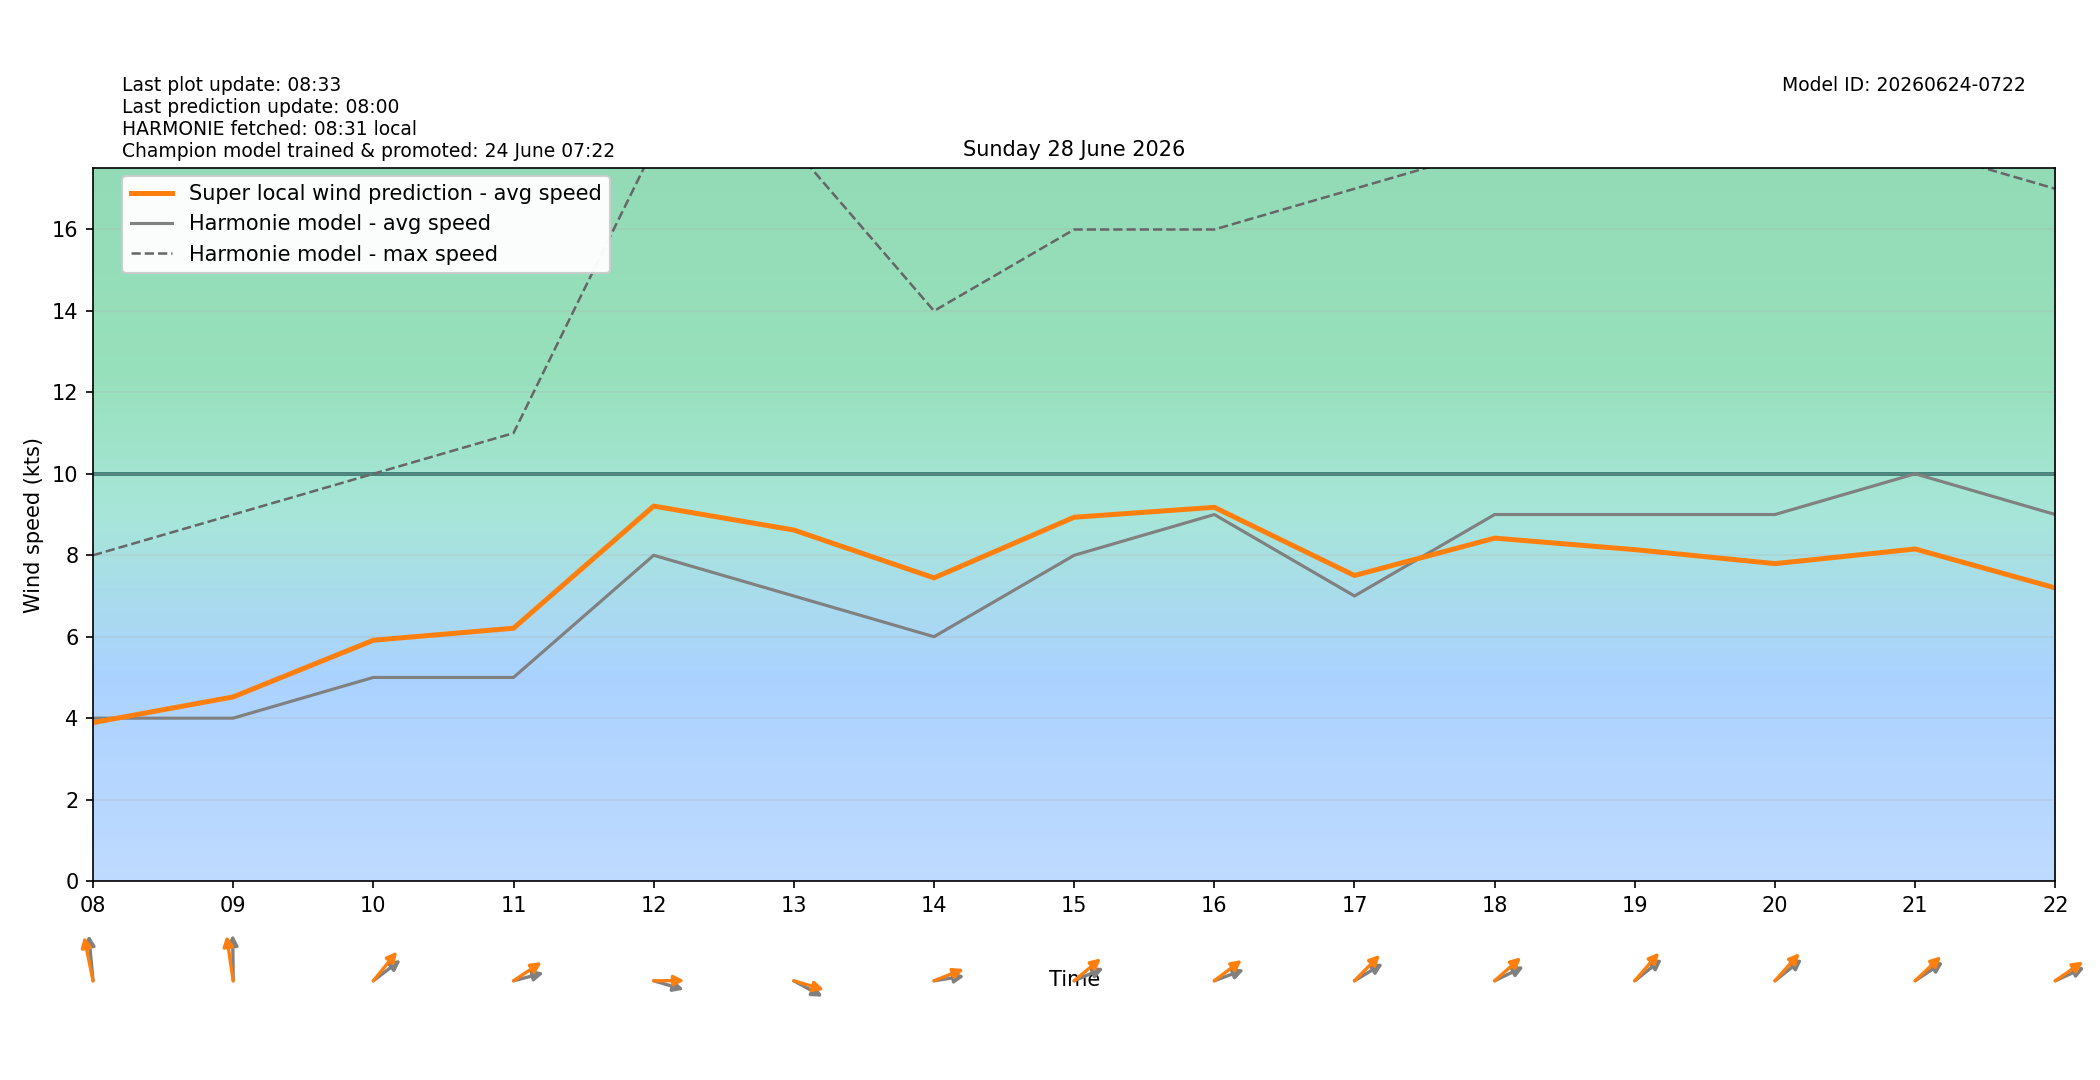

The table this chart was drawn from, first rows:
target_time_utc, target_time_local, hour_utc, hour_local, forecast_wind_speed, forecast_wind_min, forecast_wind_max, lstm_pred_wind_speed, delta_speed_lstm_minus_forecast, forecast_wind_dir_deg, lstm_pred_wind_dir_deg, delta_dir_lstm_minus_forecast
2026-06-27T22:00:00Z, 2026-06-28T00:00:00+0200, 22, 00, 9.0, 9.0, 24.0, 7.588, -1.412, 342.0, 342.9, 0.9318
2026-06-27T23:00:00Z, 2026-06-28T01:00:00+0200, 23, 01, 16.0, 16.0, 29.0, 9.492, -6.508, 119.0, 115.6, -3.405
2026-06-28T00:00:00Z, 2026-06-28T02:00:00+0200, 00, 02, 8.0, 8.0, 29.0, 5.238, -2.762, 82.0, 78.32, -3.678
2026-06-28T01:00:00Z, 2026-06-28T03:00:00+0200, 01, 03, 5.0, 5.0, 17.0, 2.584, -2.416, 97.0, 94.19, -2.814
2026-06-28T02:00:00Z, 2026-06-28T04:00:00+0200, 02, 04, 5.0, 5.0, 9.0, 1.975, -3.025, 117.0, 111.4, -5.618
2026-06-28T03:00:00Z, 2026-06-28T05:00:00+0200, 03, 05, 4.0, 4.0, 11.0, 3.251, -0.7492, 171.0, 162.8, -8.242
2026-06-28T04:00:00Z, 2026-06-28T06:00:00+0200, 04, 06, 5.0, 5.0, 8.0, 3.464, -1.536, 159.0, 150.1, -8.936
2026-06-28T05:00:00Z, 2026-06-28T07:00:00+0200, 05, 07, 4.0, 4.0, 9.0, 3.751, -0.2486, 178.0, 169.4, -8.605
2026-06-28T06:00:00Z, 2026-06-28T08:00:00+0200, 06, 08, 4.0, 4.0, 8.0, 3.891, -0.1095, 172.0, 163, -8.996
2026-06-28T07:00:00Z, 2026-06-28T09:00:00+0200, 07, 09, 4.0, 4.0, 9.0, 4.522, 0.5216, 179.0, 167.5, -11.5
2026-06-28T08:00:00Z, 2026-06-28T10:00:00+0200, 08, 10, 5.0, 5.0, 10.0, 5.913, 0.9131, 243.0, 230.7, -12.26
2026-06-28T09:00:00Z, 2026-06-28T11:00:00+0200, 09, 11, 5.0, 5.0, 11.0, 6.208, 1.208, 260.0, 246.2, -13.83
2026-06-28T10:00:00Z, 2026-06-28T12:00:00+0200, 10, 12, 8.0, 8.0, 18.0, 9.208, 1.208, 281.0, 269.7, -11.34
2026-06-28T11:00:00Z, 2026-06-28T13:00:00+0200, 11, 13, 7.0, 7.0, 18.0, 8.619, 1.619, 290.0, 281.2, -8.763
2026-06-28T12:00:00Z, 2026-06-28T14:00:00+0200, 12, 14, 6.0, 6.0, 14.0, 7.444, 1.444, 264.0, 255.3, -8.713
2026-06-28T13:00:00Z, 2026-06-28T15:00:00+0200, 13, 15, 8.0, 8.0, 16.0, 8.934, 0.9335, 254.0, 241, -13.02
2026-06-28T14:00:00Z, 2026-06-28T16:00:00+0200, 14, 16, 9.0, 9.0, 16.0, 9.177, 0.1772, 256.0, 243.3, -12.73
2026-06-28T15:00:00Z, 2026-06-28T17:00:00+0200, 15, 17, 7.0, 7.0, 17.0, 7.503, 0.5029, 248.0, 235.9, -12.12
2026-06-28T16:00:00Z, 2026-06-28T18:00:00+0200, 16, 18, 9.0, 9.0, 18.0, 8.421, -0.5793, 252.0, 239.5, -12.55
2026-06-28T17:00:00Z, 2026-06-28T19:00:00+0200, 17, 19, 9.0, 9.0, 19.0, 8.137, -0.8626, 242.0, 232.3, -9.658
2026-06-28T18:00:00Z, 2026-06-28T20:00:00+0200, 18, 20, 9.0, 9.0, 19.0, 7.794, -1.206, 242.0, 233.3, -8.731
2026-06-28T19:00:00Z, 2026-06-28T21:00:00+0200, 19, 21, 10.0, 10.0, 18.0, 8.154, -1.846, 246.0, 238, -8.044
2026-06-28T20:00:00Z, 2026-06-28T22:00:00+0200, 20, 22, 9.0, 9.0, 17.0, 7.198, -1.802, 253.0, 245.4, -7.641
2026-06-28T21:00:00Z, 2026-06-28T23:00:00+0200, 21, 23, 8.0, 8.0, 15.0, 6.258, -1.742, 257.0, 249.3, -7.678
